Run: headless pygame with SDL's dummy video driver; simulated clock (each Clock.tick advances the game by its frame time, no real sleeping); random seed 0; keys injected as events and as key.get_pressed() state; no mouse input.
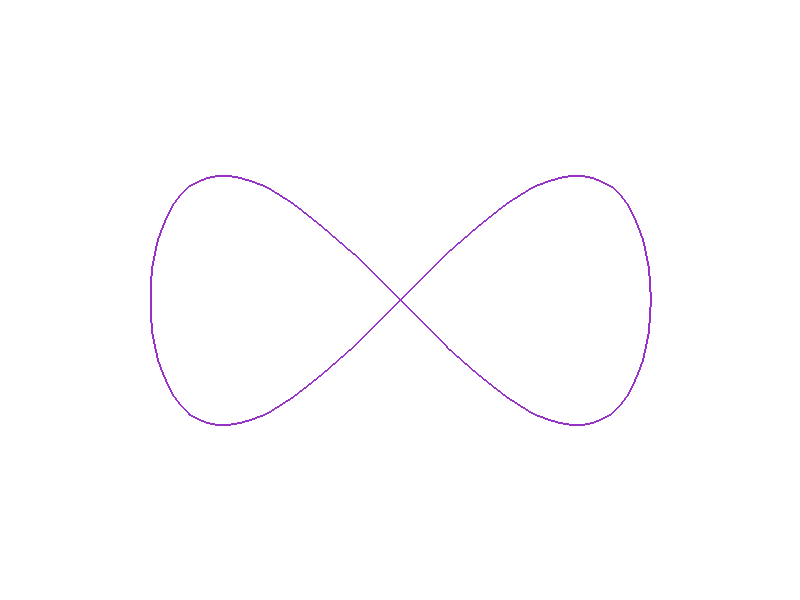
Frame 1 of 4 · flips 1–60 · no input
Frame 2 of 4 · flips 61–180 · tapped SPACE, RETURN · held RIGHT (→), D · screen unchanged from frame 1, image omitted
Frame 3 of 4 · flips 181–300 · held DOWN (↓), S · screen unchanged from frame 2, image omitted
Frame 4 of 4 · flips 301–420 · held LEFT (←), A, UP (↑), W · screen unchanged from frame 3, image omitted

The pygame program that drew these frames:

import pygame
import math

def generate_spiral(n, center, max_r):
    points = []
    for i in range(n):
        angle = i * (math.pi * 4 / n)  # 2 полных оборота (4*pi)
        r = (i / n) * max_r            # Радиус растет от 0 до max_r
        x = center[0] + r * math.cos(angle)
        y = center[1] + r * math.sin(angle)
        points.append((x, y))
    return points

def generate_butterfly(n, center, scale):
    points = []
    for i in range(n):
        t = i * (2 * math.pi / n)
        # Классическая параметризация для самопересечений
        x = center[0] + scale * math.sin(t)
        y = center[1] + scale * math.sin(t) * math.cos(t)
        points.append((x, y))
    return points

# Отрисовка (основной цикл аналогичен предыдущим)
pygame.init()
screen = pygame.display.set_mode((800, 600))
poly_points = generate_butterfly(100, (400, 300), 250)
# poly_points = generate_spiral(100, (400, 300), 250)

run = True
while run:
    for event in pygame.event.get():
        if event.type == pygame.QUIT: run = False
    screen.fill((255, 255, 255))
    # Соединяем точки в порядке их генерации
    pygame.draw.lines(screen, (150, 50, 200), True, poly_points, 2)
    pygame.display.flip()
pygame.quit()
